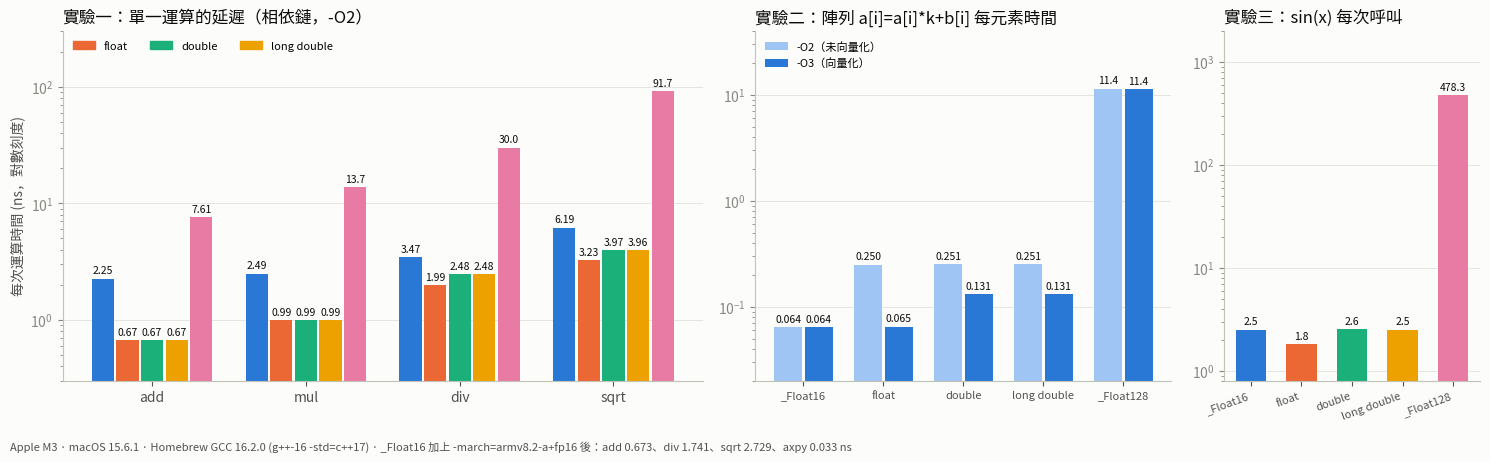

Here is the Python script that generated this plot:
# Q1: 把 q1_bench 的結果畫成圖   usage: python3 q1_plot.py  -> q1_chart.png
import matplotlib
matplotlib.use("Agg")
import matplotlib.pyplot as plt
from matplotlib import font_manager
import numpy as np

# ---- 數據（g++-16 -std=c++17，Apple M3，ns/op）----
types = ["_Float16", "float", "double", "long double", "_Float128"]
ops   = ["add", "mul", "div", "sqrt"]
latency = {                      # 實驗一，-O2
    "_Float16":    [2.252, 2.490, 3.470, 6.194],
    "float":       [0.668, 0.994, 1.986, 3.230],
    "double":      [0.671, 0.995, 2.477, 3.969],
    "long double": [0.673, 0.993, 2.481, 3.964],
    "_Float128":   [7.612, 13.683, 29.957, 91.724],
}
axpy_O2 = [0.064, 0.250, 0.251, 0.251, 11.446]   # 實驗二
axpy_O3 = [0.064, 0.065, 0.131, 0.131, 11.400]
sin_ns  = [2.517, 1.817, 2.557, 2.514, 478.295]  # 實驗三
half_fp16 = {"add": 0.673, "div": 1.741, "sqrt": 2.729, "axpy": 0.033}  # -march=armv8.2-a+fp16

# ---- 樣式 ----
for f in ["PingFang TC", "Heiti TC", "Noto Sans CJK TC"]:
    if any(f in x.name for x in font_manager.fontManager.ttflist):
        plt.rcParams["font.family"] = f; break
plt.rcParams.update({"axes.spines.top": False, "axes.spines.right": False,
                     "axes.edgecolor": "#c3c2b7", "axes.labelcolor": "#52514e",
                     "xtick.color": "#52514e", "ytick.color": "#898781",
                     "grid.color": "#e1e0d9", "font.size": 10})
colors = ["#2a78d6", "#eb6834", "#1baf7a", "#eda100", "#e87ba4"]   # 固定順序對應五種型別
ink = "#0b0b0b"

def label(ax, bars, fmt="{:.2f}"):
    for b in bars:
        h = b.get_height()
        ax.annotate(("{:.1f}" if h >= 10 else fmt).format(h), (b.get_x() + b.get_width() / 2, b.get_height()),
                    xytext=(0, 2), textcoords="offset points", ha="center", va="bottom", fontsize=7.5, color=ink)

fig, (ax1, ax2, ax3) = plt.subplots(1, 3, figsize=(15, 4.6), facecolor="#fcfcfb",
                                    gridspec_kw={"width_ratios": [4, 2.6, 1.6]})
for ax in (ax1, ax2, ax3):
    ax.set_facecolor("#fcfcfb"); ax.set_yscale("log"); ax.grid(axis="y", lw=0.6); ax.set_axisbelow(True)

# 實驗一
x = np.arange(len(ops)); w = 0.16
for i, t in enumerate(types):
    bars = ax1.bar(x + (i - 2) * w, latency[t], w * 0.9, color=colors[i])
    label(ax1, bars)
ax1.set_xticks(x, ops); ax1.set_ylabel("每次運算時間 (ns，對數刻度)")
ax1.set_title("實驗一：單一運算的延遲（相依鏈，-O2）", loc="left", color=ink)
ax1.set_ylim(0.3, 300)
from matplotlib.patches import Patch   # label 以 "_" 開頭會被 matplotlib 的 legend 忽略，所以手動建
ax1.legend([Patch(color=c) for c in colors], types, frameon=False, ncol=5, fontsize=8, loc="upper left")

# 實驗二
x = np.arange(len(types)); w = 0.38
b1 = ax2.bar(x - w / 2, axpy_O2, w * 0.92, color="#9ec5f4", label="-O2（未向量化）")
b2 = ax2.bar(x + w / 2, axpy_O3, w * 0.92, color="#2a78d6", label="-O3（向量化）")
label(ax2, b1, "{:.3f}"); label(ax2, b2, "{:.3f}")
ax2.set_xticks(x, types, fontsize=8); ax2.set_ylim(0.02, 40)
ax2.set_title("實驗二：陣列 a[i]=a[i]*k+b[i] 每元素時間", loc="left", color=ink)
ax2.legend(frameon=False, fontsize=8, loc="upper left")

# 實驗三
bars = ax3.bar(types, sin_ns, 0.6, color=colors)
label(ax3, bars, "{:.1f}"); ax3.set_ylim(0.8, 2000)
ax3.set_xticks(range(len(types)), types, fontsize=8, rotation=20, ha="right")
ax3.set_title("實驗三：sin(x) 每次呼叫", loc="left", color=ink)

fig.text(0.01, 0.01, "Apple M3 · macOS 15.6.1 · Homebrew GCC 16.2.0 (g++-16 -std=c++17) · "
         f"_Float16 加上 -march=armv8.2-a+fp16 後：add {half_fp16['add']}、div {half_fp16['div']}、sqrt {half_fp16['sqrt']}、axpy {half_fp16['axpy']} ns",
         fontsize=8, color="#52514e")
fig.tight_layout(rect=(0, 0.04, 1, 1))
fig.savefig("q1_chart.png", dpi=200)
print("saved q1_chart.png")
